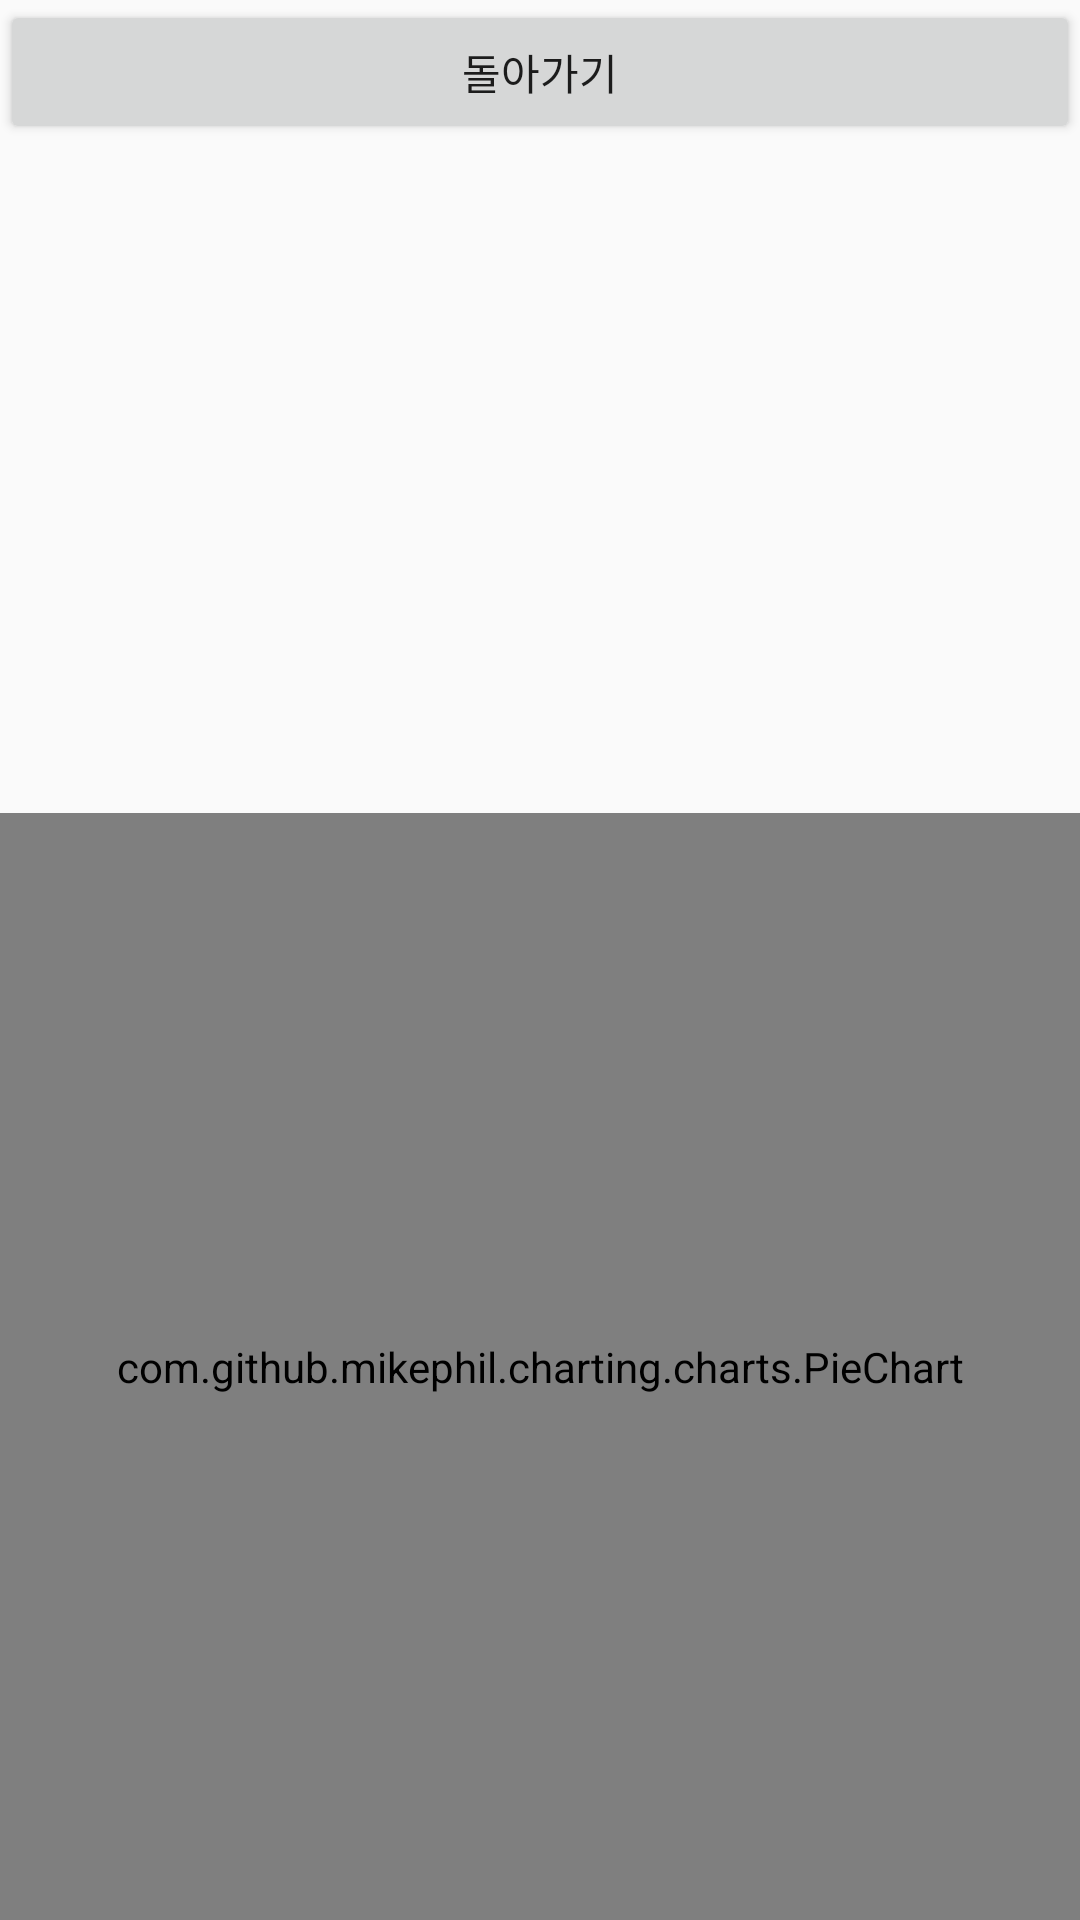

Reconstruct the res/layout file that produces this screen, plus the resources it refers to.
<!-- AndroidManifest.xml: application theme AppTheme -->
<!-- res/layout/longplan.xml -->
<?xml version="1.0" encoding="utf-8"?>
<LinearLayout xmlns:android="http://schemas.android.com/apk/res/android"
    xmlns:app="http://schemas.android.com/apk/res-auto"
    xmlns:tools="http://schemas.android.com/tools"
    android:orientation="vertical"
    android:layout_width="match_parent"
    android:layout_height="match_parent"
    tools:context="org.androidtown.graph.MainActivity">

    <Button
        android:layout_width="match_parent"
        android:layout_height="wrap_content"
        android:text="돌아가기"
        android:id="@+id/btnBack"
        />

    <androidx.recyclerview.widget.RecyclerView
        android:id="@+id/recyclerView"
        android:layout_width="match_parent"
        android:layout_height="250dp"
        android:layout_weight="1"
        android:scrollbars="vertical"
        app:layoutManager="androidx.recyclerview.widget.LinearLayoutManager" />

    <RelativeLayout
        android:layout_width="wrap_content"
        android:layout_height="wrap_content"
        android:id="@+id/progresslayout"
        android:layout_weight="10">
        <com.github.mikephil.charting.charts.PieChart
            android:layout_width="match_parent"
            android:layout_height="match_parent"
            android:id="@+id/piechart">

        </com.github.mikephil.charting.charts.PieChart>
    </RelativeLayout>
</LinearLayout>
<!-- resources referenced by this layout -->
<resources>
  <style name="AppTheme" parent="Theme.AppCompat.Light.NoActionBar">
          
          <item name="colorPrimary">@color/colorPrimary</item>
          <item name="colorPrimaryDark">@color/colorPrimaryDark</item>
          <item name="colorAccent">@color/colorAccent</item>
  
      </style>
  <!-- not gathered from this repository: default colours our renderer supplied (Android Studio template values) -->
  <color name="colorPrimary">#FF6200EE</color>
  <color name="colorPrimaryDark">#FF3700B3</color>
  <color name="colorAccent">#FF03DAC5</color>
</resources>
